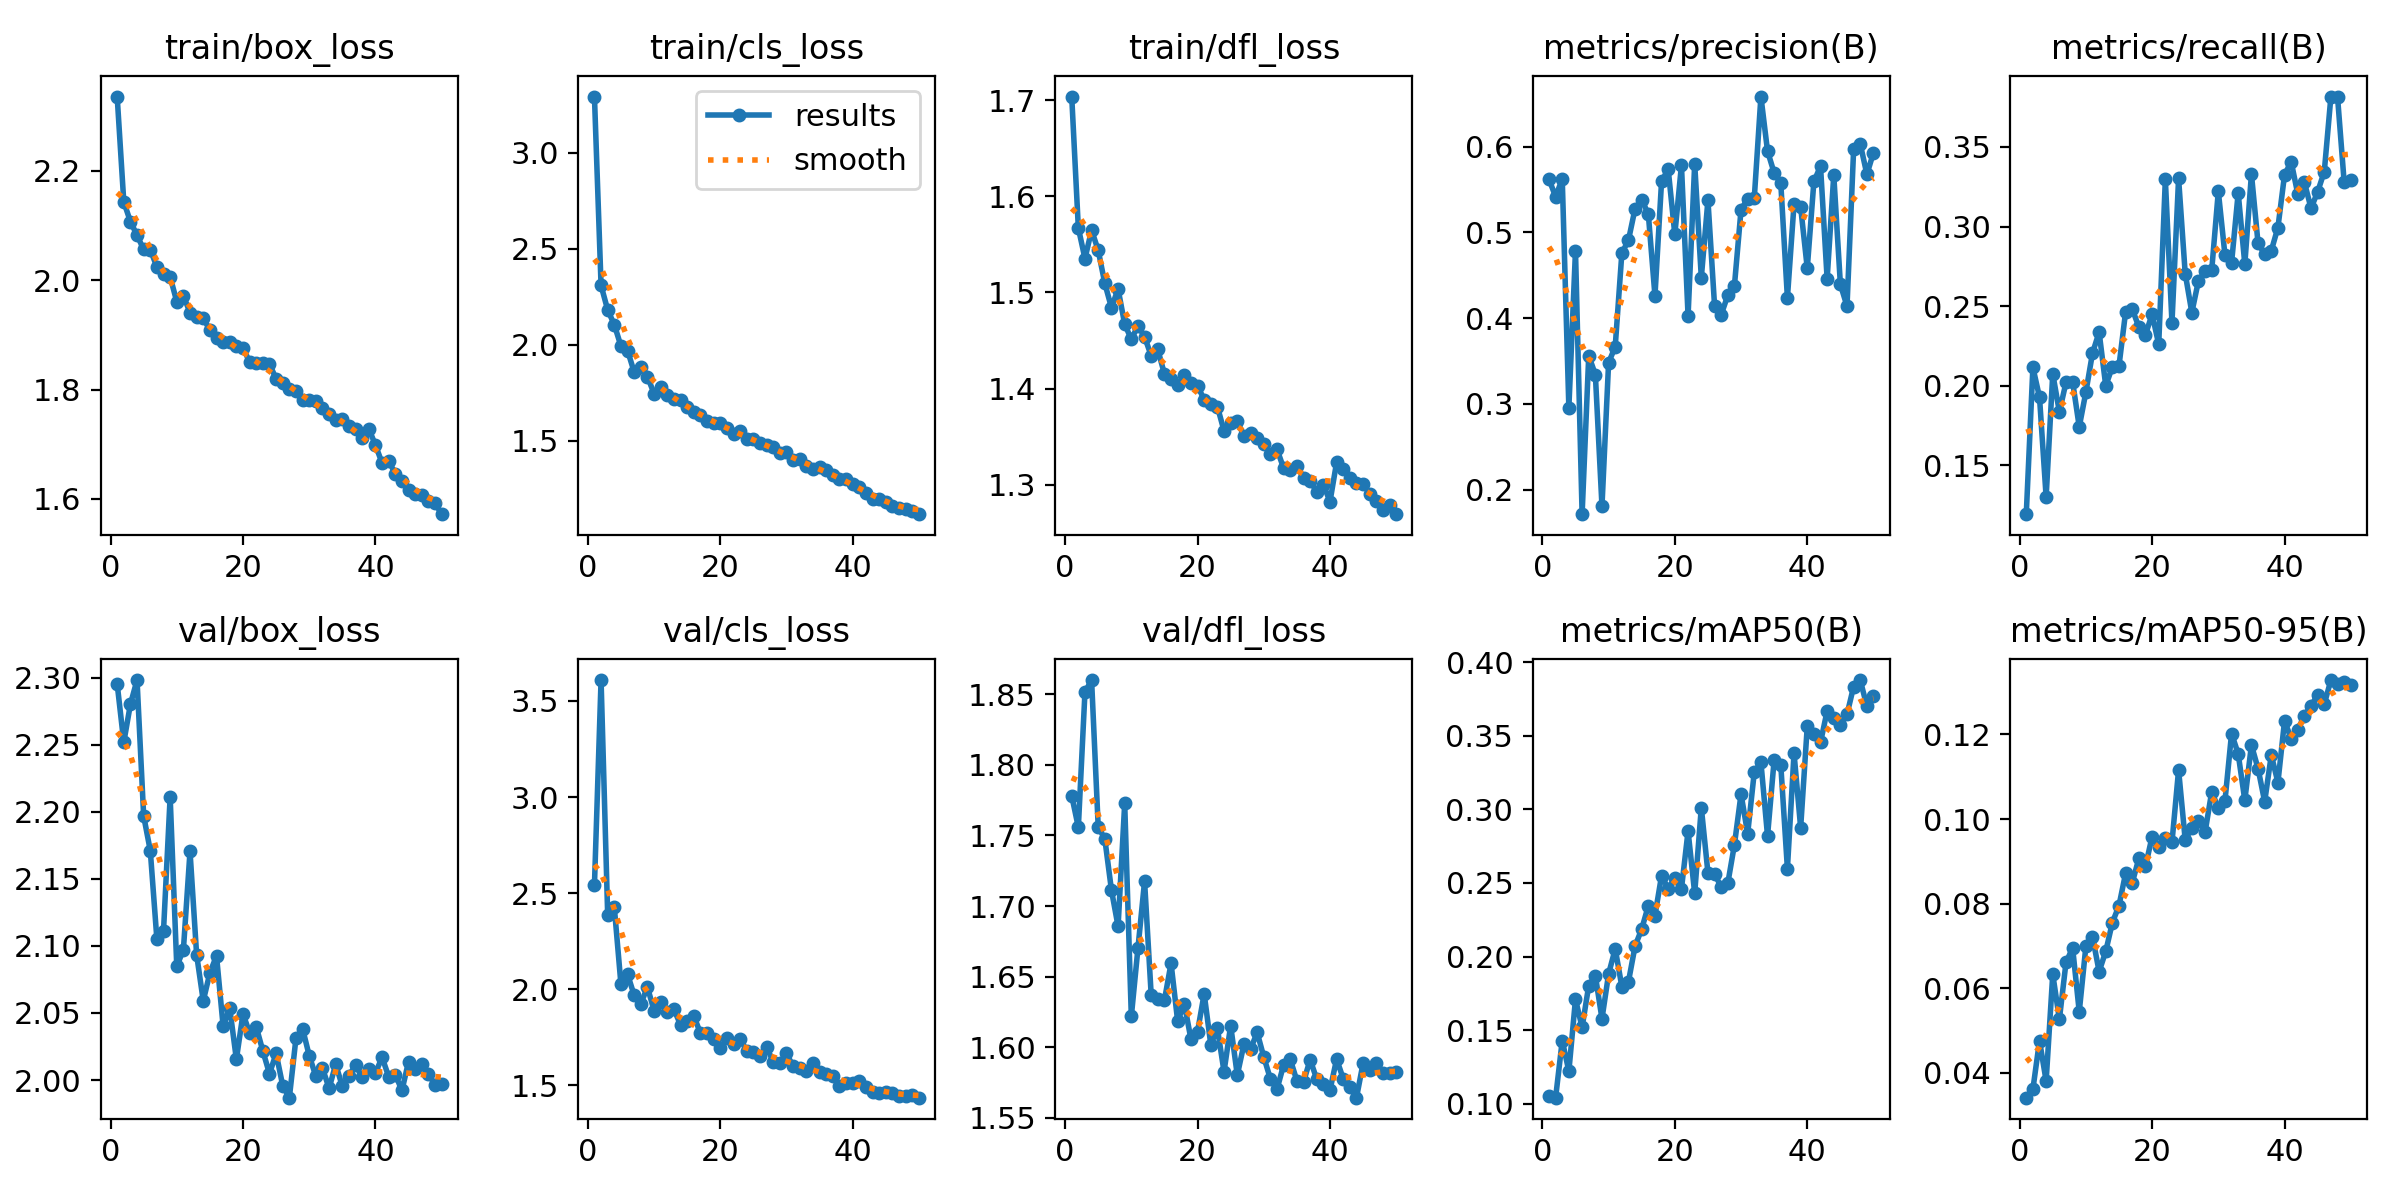

Source data for this figure (header and first rows):
epoch, time, train/box_loss, train/cls_loss, train/dfl_loss, metrics/precision(B), metrics/recall(B), metrics/mAP50(B), metrics/mAP50-95(B), val/box_loss, val/cls_loss, val/dfl_loss, lr/pg0, lr/pg1, lr/pg2
1, 45.73, 2.336, 3.293, 1.704, 0.5619, 0.1191, 0.1049, 0.03413, 2.295, 2.541, 1.778, 0.0003009, 0.0003009, 0.0003009
2, 89.44, 2.143, 2.309, 1.567, 0.5417, 0.2115, 0.1041, 0.03612, 2.252, 3.609, 1.756, 0.000592, 0.000592, 0.000592
3, 131.1, 2.107, 2.181, 1.535, 0.5624, 0.1926, 0.1429, 0.04759, 2.28, 2.384, 1.852, 0.000871, 0.000871, 0.000871
4, 172.2, 2.082, 2.105, 1.565, 0.2957, 0.1299, 0.1221, 0.03808, 2.298, 2.426, 1.86, 0.000855, 0.000855, 0.000855
5, 213.8, 2.056, 1.993, 1.544, 0.4788, 0.2074, 0.1709, 0.06333, 2.197, 2.025, 1.756, 0.000837, 0.000837, 0.000837
6, 255.1, 2.056, 1.97, 1.509, 0.1714, 0.1834, 0.1519, 0.05266, 2.171, 2.077, 1.748, 0.000819, 0.000819, 0.000819
7, 297.4, 2.024, 1.858, 1.484, 0.3561, 0.202, 0.1802, 0.06609, 2.105, 1.968, 1.711, 0.000801, 0.000801, 0.000801
8, 338.9, 2.011, 1.882, 1.504, 0.3343, 0.2024, 0.187, 0.06955, 2.111, 1.923, 1.686, 0.000783, 0.000783, 0.000783
9, 380.1, 2.006, 1.834, 1.467, 0.1809, 0.174, 0.1577, 0.05444, 2.211, 2.01, 1.773, 0.000765, 0.000765, 0.000765
10, 421.5, 1.961, 1.746, 1.451, 0.3479, 0.1958, 0.1881, 0.06988, 2.085, 1.889, 1.622, 0.000747, 0.000747, 0.000747
11, 462.2, 1.971, 1.779, 1.465, 0.3669, 0.2203, 0.2052, 0.07218, 2.097, 1.935, 1.67, 0.000729, 0.000729, 0.000729
12, 504.2, 1.941, 1.739, 1.454, 0.4757, 0.2336, 0.1796, 0.06395, 2.171, 1.879, 1.718, 0.000711, 0.000711, 0.000711
13, 546.3, 1.933, 1.717, 1.434, 0.491, 0.1999, 0.1829, 0.0687, 2.093, 1.894, 1.637, 0.000693, 0.000693, 0.000693
14, 587.9, 1.93, 1.711, 1.441, 0.5278, 0.2117, 0.2071, 0.07552, 2.059, 1.815, 1.634, 0.000675, 0.000675, 0.000675
15, 629.5, 1.909, 1.674, 1.415, 0.5384, 0.2124, 0.2186, 0.07952, 2.08, 1.832, 1.633, 0.000657, 0.000657, 0.000657
16, 670.2, 1.895, 1.651, 1.41, 0.5212, 0.2463, 0.2345, 0.08718, 2.093, 1.861, 1.659, 0.000639, 0.000639, 0.000639
17, 710.6, 1.886, 1.635, 1.404, 0.4262, 0.2481, 0.2278, 0.08491, 2.04, 1.771, 1.618, 0.000621, 0.000621, 0.000621
18, 751.1, 1.886, 1.601, 1.414, 0.5598, 0.2368, 0.255, 0.09069, 2.054, 1.772, 1.631, 0.000603, 0.000603, 0.000603
19, 791.9, 1.88, 1.595, 1.405, 0.5736, 0.2319, 0.2461, 0.08882, 2.015, 1.738, 1.606, 0.000585, 0.000585, 0.000585
20, 832.8, 1.876, 1.591, 1.403, 0.4976, 0.2449, 0.2535, 0.09585, 2.049, 1.692, 1.611, 0.000567, 0.000567, 0.000567
21, 874.2, 1.85, 1.565, 1.388, 0.5784, 0.2259, 0.246, 0.0934, 2.035, 1.745, 1.638, 0.000549, 0.000549, 0.000549
22, 915.5, 1.848, 1.533, 1.384, 0.4026, 0.3296, 0.2852, 0.09557, 2.04, 1.717, 1.602, 0.000531, 0.000531, 0.000531
23, 956.5, 1.848, 1.551, 1.381, 0.58, 0.2395, 0.2429, 0.09447, 2.022, 1.742, 1.613, 0.000513, 0.000513, 0.000513
24, 997.3, 1.847, 1.509, 1.356, 0.4474, 0.3302, 0.3011, 0.1116, 2.005, 1.677, 1.583, 0.000495, 0.000495, 0.000495
25, 1039, 1.82, 1.507, 1.364, 0.5377, 0.2704, 0.2569, 0.09508, 2.02, 1.673, 1.615, 0.000477, 0.000477, 0.000477
26, 1079, 1.812, 1.49, 1.366, 0.4146, 0.2459, 0.2561, 0.09785, 1.996, 1.651, 1.58, 0.000459, 0.000459, 0.000459
27, 1121, 1.801, 1.476, 1.351, 0.404, 0.2659, 0.2472, 0.09957, 1.987, 1.698, 1.602, 0.000441, 0.000441, 0.000441
28, 1161, 1.797, 1.466, 1.353, 0.4267, 0.2718, 0.2497, 0.09691, 2.031, 1.621, 1.599, 0.000423, 0.000423, 0.000423
29, 1203, 1.782, 1.436, 1.348, 0.4379, 0.2725, 0.2759, 0.1064, 2.038, 1.618, 1.61, 0.0004051, 0.0004051, 0.0004051
30, 1244, 1.781, 1.44, 1.343, 0.5266, 0.3221, 0.3103, 0.1027, 2.018, 1.665, 1.593, 0.0003871, 0.0003871, 0.0003871
31, 1285, 1.78, 1.402, 1.332, 0.5394, 0.2822, 0.2834, 0.1042, 2.003, 1.598, 1.578, 0.0003691, 0.0003691, 0.0003691
32, 1327, 1.767, 1.406, 1.337, 0.5403, 0.2772, 0.3253, 0.1202, 2.009, 1.591, 1.57, 0.0003511, 0.0003511, 0.0003511
33, 1368, 1.755, 1.366, 1.317, 0.6585, 0.3211, 0.3319, 0.1154, 1.994, 1.573, 1.587, 0.0003331, 0.0003331, 0.0003331
34, 1409, 1.744, 1.355, 1.315, 0.5948, 0.2763, 0.2819, 0.1044, 2.012, 1.617, 1.591, 0.0003151, 0.0003151, 0.0003151
35, 1450, 1.746, 1.362, 1.32, 0.5694, 0.333, 0.3336, 0.1175, 1.995, 1.57, 1.576, 0.0002971, 0.0002971, 0.0002971
36, 1492, 1.733, 1.349, 1.307, 0.5575, 0.2894, 0.3301, 0.1119, 2.003, 1.556, 1.575, 0.0002791, 0.0002791, 0.0002791
37, 1533, 1.727, 1.321, 1.304, 0.4237, 0.2826, 0.2597, 0.1041, 2.011, 1.547, 1.591, 0.0002611, 0.0002611, 0.0002611
38, 1575, 1.711, 1.303, 1.293, 0.533, 0.2848, 0.3381, 0.1151, 2.002, 1.494, 1.577, 0.0002431, 0.0002431, 0.0002431
39, 1617, 1.728, 1.299, 1.3, 0.5296, 0.2994, 0.2875, 0.1086, 2.008, 1.513, 1.574, 0.0002251, 0.0002251, 0.0002251
40, 1658, 1.698, 1.273, 1.282, 0.4583, 0.3325, 0.3564, 0.1232, 2.005, 1.51, 1.57, 0.0002071, 0.0002071, 0.0002071
41, 1700, 1.666, 1.261, 1.323, 0.5594, 0.3407, 0.3508, 0.119, 2.017, 1.521, 1.591, 0.0001891, 0.0001891, 0.0001891
42, 1739, 1.67, 1.228, 1.317, 0.5772, 0.3204, 0.3454, 0.1211, 2.002, 1.493, 1.578, 0.0001711, 0.0001711, 0.0001711
43, 1777, 1.646, 1.199, 1.307, 0.4458, 0.3277, 0.3668, 0.1245, 2.004, 1.467, 1.572, 0.0001531, 0.0001531, 0.0001531
44, 1816, 1.632, 1.198, 1.301, 0.5668, 0.3115, 0.3617, 0.1268, 1.992, 1.461, 1.564, 0.0001351, 0.0001351, 0.0001351
45, 1855, 1.616, 1.18, 1.301, 0.4394, 0.3218, 0.357, 0.1293, 2.014, 1.465, 1.589, 0.0001171, 0.0001171, 0.0001171
46, 1893, 1.61, 1.159, 1.291, 0.414, 0.3345, 0.3644, 0.1272, 2.008, 1.459, 1.584, 9.9081e-05, 9.9081e-05, 9.9081e-05
47, 1932, 1.607, 1.149, 1.283, 0.5968, 0.3817, 0.3834, 0.1329, 2.012, 1.446, 1.589, 8.10828e-05, 8.10828e-05, 8.10828e-05
48, 1971, 1.597, 1.144, 1.273, 0.6033, 0.3816, 0.3878, 0.132, 2.004, 1.446, 1.582, 6.30846e-05, 6.30846e-05, 6.30846e-05
49, 2010, 1.592, 1.133, 1.279, 0.5678, 0.328, 0.37, 0.1325, 1.996, 1.448, 1.582, 4.50864e-05, 4.50864e-05, 4.50864e-05
50, 2049, 1.572, 1.118, 1.269, 0.5931, 0.3296, 0.3771, 0.1316, 1.997, 1.435, 1.582, 2.70882e-05, 2.70882e-05, 2.70882e-05
